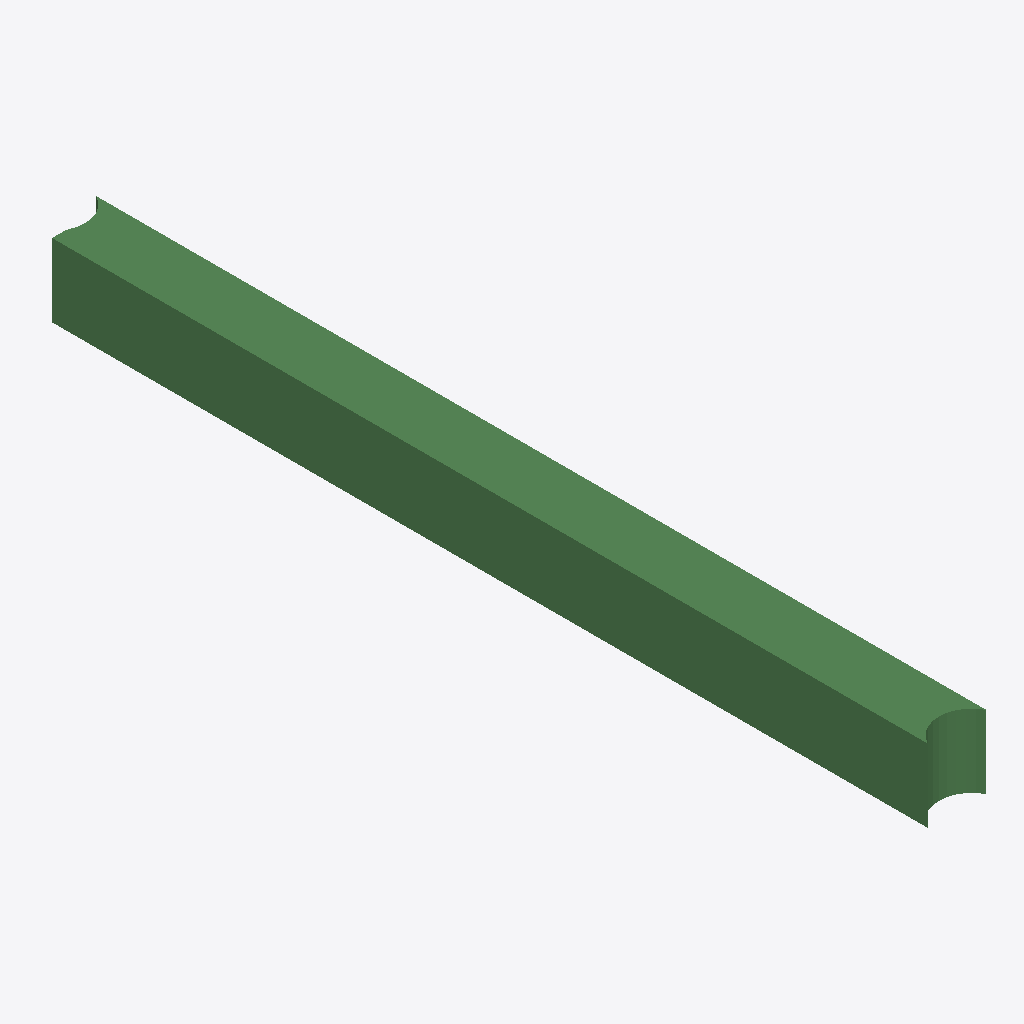
Isometric view of an IFC building model (IFC-SPF (STEP), schema IFC2X3, length unit metre), seen from the south-west, elements coloured by IFC class: 1 beam (green).
Extent 400.0 m × 6093.0 m × 500.0 m (x, y, z). Storeys (1): Default Building Storey at 0.00 m. Elements (1): 1 IfcBeam.

HEADER;
FILE_DESCRIPTION(('ViewDefinition [CoordinationView]'),'2;1');
FILE_NAME('/Users/macbook/Desktop/BIM/data/rst_advanced/IfcBeam159.ifc','2018-08-31T00:06:11-0400',('Unknown Author','info@ifctoolsproject.com'),('Unknown Organization'),'IFC Tools Project - IFC2x3 Java Toolbox','IFC2x3 Java Toolbox 2.0','Unknown Authorizer');
FILE_SCHEMA(('IFC2X3'));
ENDSEC;
DATA;
#153=IFCPROJECT('3kUsjkFWz8uPhJsfFhbnwY',#145,'Default Project','Description of Default Project',$,$,$,(#148),#152);
#155=IFCBUILDING('1oe8$pVVbDx8z9zj0gKLKD',#145,'Default Building','Description',$,#154,$,$,.ELEMENT.,$,$,$);
#156=IFCBUILDINGSTOREY('3IR6W4FGTDWehkjiDo5P2V',#145,'Default Building Storey','Description',$,#154,$,$,.ELEMENT.,$);
#1=IFCBEAM('2UD3D7uxP8kecbbBCRtz8Y',#2,'M_Concrete-Rectangular Beam:400 x 800mm:151716',$,'M_Concrete-Rectangular Beam:400 x 800mm:69975',#3,#4,'151716');
ENDSEC;
